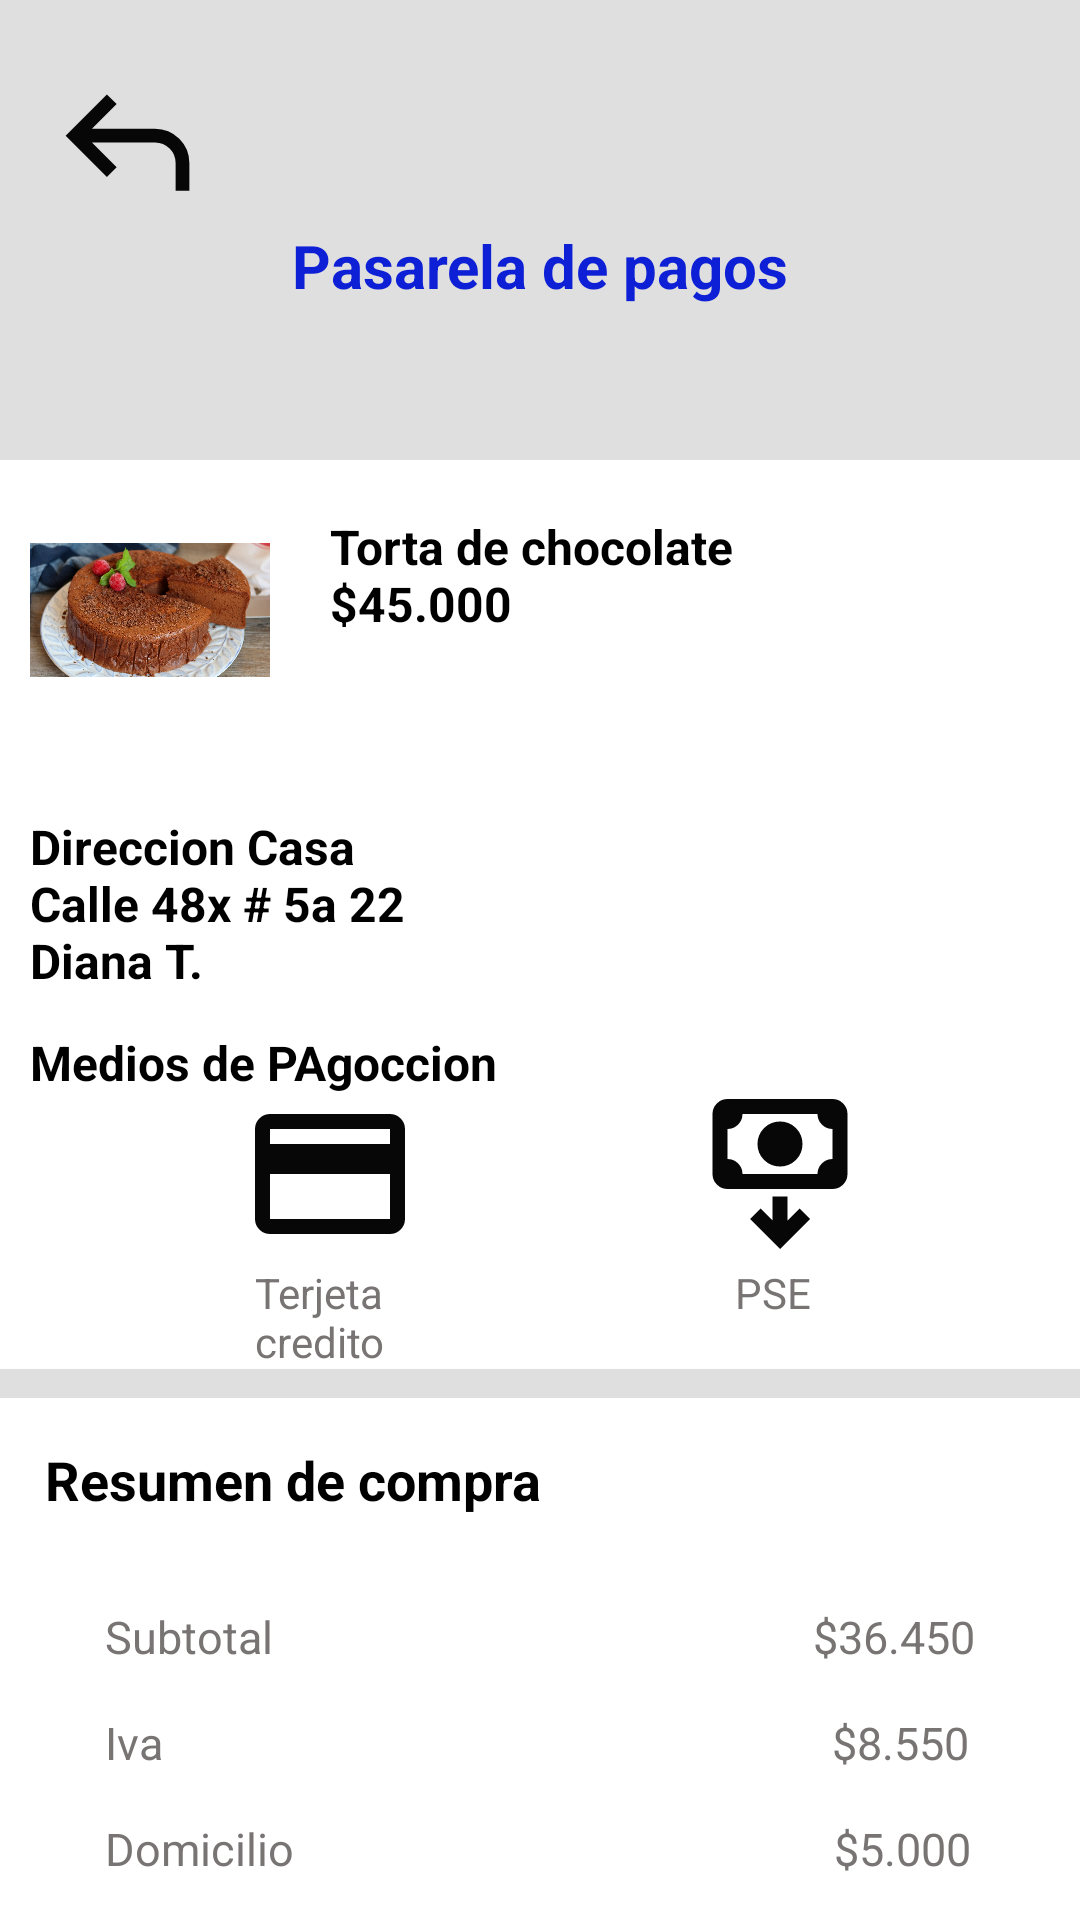

Produce the Android XML layout that renders to this screen, including the resource entries it uses.
<!-- AndroidManifest.xml: application theme Theme.MYODelicious -->
<!-- res/layout/activity_pasarela_pago.xml -->
<?xml version="1.0" encoding="utf-8"?>
<LinearLayout xmlns:android="http://schemas.android.com/apk/res/android"
    xmlns:app="http://schemas.android.com/apk/res-auto"
    xmlns:tools="http://schemas.android.com/tools"
    android:id="@+id/main"
    android:layout_width="match_parent"
    android:layout_height="match_parent"
    android:orientation="vertical"
    android:background="@color/gris_claro"
    tools:context=".ui.main.carrito.PasarelaPagoActivity">


    <ImageView
        android:id="@+id/img_out_pasa"
        android:layout_width="55dp"
        android:layout_height="55dp"
        android:layout_gravity="left"
        android:layout_marginTop="20dp"
        android:layout_marginLeft="15dp"
        android:src="@drawable/ic_regresar" />

    <TextView
        android:layout_width="match_parent"
        android:layout_height="wrap_content"
        android:text="@string/pasarela_de_pagos"
        android:textAlignment="center"
        android:textColor="@color/blue"
        android:textStyle="bold"
        android:textSize="20sp"/>

    <ScrollView
        android:layout_width="match_parent"
        android:layout_height="362dp"
        android:layout_marginTop="2dp">

        <FrameLayout
            android:layout_width="380dp"
            android:layout_height="313dp"
            android:layout_gravity="center"
            android:layout_marginTop="20dp"
            android:background="@color/white">

            <LinearLayout
                android:layout_width="match_parent"
                android:layout_height="wrap_content"
                android:orientation="horizontal">

                <ImageView
                    android:layout_width="80dp"
                    android:layout_height="80dp"
                    android:layout_marginLeft="20dp"
                    android:layout_marginTop="10dp"
                    android:contentDescription="@string/imagen_del_producto"
                    android:src="@drawable/torta_de_chocolate" />

                <TextView
                    android:layout_width="wrap_content"
                    android:layout_height="wrap_content"
                    android:layout_marginLeft="20dp"
                    android:layout_marginTop="18dp"
                    android:text="@string/torta_de_choc"
                    android:textColor="@color/black"
                    android:textSize="16sp"
                    android:textStyle="bold" />

            </LinearLayout>


            <LinearLayout
                android:layout_width="match_parent"
                android:layout_height="80dp"
                android:layout_marginTop="100dp"
                android:orientation="horizontal">

                <TextView
                    android:id="@+id/tv_direc_pago"
                    android:layout_width="232dp"
                    android:layout_height="wrap_content"
                    android:layout_marginLeft="20dp"
                    android:layout_marginTop="18dp"
                    android:text="@string/direccion_casa"
                    android:textColor="@color/black"
                    android:textSize="16sp"
                    android:textStyle="bold" />

            </LinearLayout>

            <LinearLayout
                android:layout_width="match_parent"
                android:layout_height="wrap_content"
                android:layout_marginTop="180dp"
                android:orientation="horizontal">

                <TextView
                    android:id="@+id/tv_direc_pago"
                    android:layout_width="232dp"
                    android:layout_height="wrap_content"
                    android:layout_marginLeft="20dp"
                    android:layout_marginTop="10dp"
                    android:text="@string/medios_de_pagoccion"
                    android:textColor="@color/black"
                    android:textSize="16sp"
                    android:textStyle="bold" />

            </LinearLayout>

            <LinearLayout
                android:layout_width="match_parent"
                android:layout_height="70dp"
                android:layout_marginTop="200dp"
                android:orientation="horizontal">

                <ImageView
                    android:id="@+id/img_tarjeta"
                    android:layout_width="60dp"
                    android:layout_height="60dp"
                    android:layout_marginLeft="90dp"
                    android:layout_marginTop="8dp"
                    android:src="@drawable/ic_tarjeta" />

                <ImageView
                    android:id="@+id/img_pse"
                    android:layout_width="60dp"
                    android:layout_height="60dp"
                    android:layout_marginLeft="90dp"
                    android:layout_marginTop="8dp"
                    android:src="@drawable/ic_pago" />


            </LinearLayout>

            <LinearLayout
                android:layout_width="match_parent"
                android:layout_height="43dp"
                android:layout_marginTop="260dp"
                android:orientation="horizontal">

                <TextView
                    android:layout_width="60dp"
                    android:layout_height="wrap_content"
                    android:layout_marginLeft="95dp"
                    android:layout_marginTop="8dp"
                    android:text="@string/terjeta_credito"
                    android:textColor="@color/gris" />

                <TextView
                    android:layout_width="60dp"
                    android:layout_height="wrap_content"
                    android:layout_marginLeft="100dp"
                    android:layout_marginTop="8dp"
                    android:text="@string/pse"
                    android:textColor="@color/gris" />


            </LinearLayout>

        </FrameLayout>


    </ScrollView>


    <FrameLayout
        android:layout_width="match_parent"
        android:layout_height="270dp"
        android:background="@color/white"
        android:orientation="horizontal">

        <LinearLayout
            android:layout_width="match_parent"
            android:layout_height="wrap_content"
            android:orientation="vertical">

            <TextView
                android:layout_width="match_parent"
                android:layout_height="wrap_content"
                android:text="@string/resumen_de_compra"
                android:textSize="18sp"
                android:textStyle="bold"
                android:textColor="@color/black"
                android:layout_margin="15dp"/>
            <LinearLayout
                android:layout_width="match_parent"
                android:layout_height="wrap_content"
                android:layout_marginLeft="15dp"
                android:orientation="horizontal">

                <TextView
                    android:layout_width="wrap_content"
                    android:layout_height="wrap_content"
                    android:text="Subtotal"
                    android:textColor="@color/gris"
                    android:textSize="15sp"
                    android:layout_marginLeft="20dp"
                    android:layout_marginTop="15dp"/>

                <TextView
                    android:id="@+id/tv_val_sin_iva"
                    android:layout_width="wrap_content"
                    android:layout_height="wrap_content"
                    android:text="$36.450"
                    android:textColor="@color/gris"
                    android:textSize="15sp"
                    android:layout_marginLeft="180dp"
                    android:layout_marginTop="15dp"/>

            </LinearLayout>


            <LinearLayout
                android:layout_width="match_parent"
                android:layout_height="wrap_content"
                android:layout_marginLeft="15dp"
                android:orientation="horizontal">

                <TextView
                    android:layout_width="wrap_content"
                    android:layout_height="wrap_content"
                    android:text="Iva"
                    android:textColor="@color/gris"
                    android:textSize="15sp"
                    android:layout_marginLeft="20dp"
                    android:layout_marginTop="15dp"/>

                <TextView
                    android:id="@+id/tv_val_iva"
                    android:layout_width="wrap_content"
                    android:layout_height="wrap_content"
                    android:text="$8.550"
                    android:textColor="@color/gris"
                    android:textSize="15sp"
                    android:layout_marginLeft="223dp"
                    android:layout_marginTop="15dp"/>

            </LinearLayout>

            <LinearLayout
                android:layout_width="match_parent"
                android:layout_height="wrap_content"
                android:layout_marginLeft="15dp"
                android:orientation="horizontal">

                <TextView
                    android:layout_width="wrap_content"
                    android:layout_height="wrap_content"
                    android:text="Domicilio"
                    android:textColor="@color/gris"
                    android:textSize="15sp"
                    android:layout_marginLeft="20dp"
                    android:layout_marginTop="15dp"/>

                <TextView
                    android:id="@+id/tv_val_domicilio"
                    android:layout_width="wrap_content"
                    android:layout_height="wrap_content"
                    android:text="$5.000"
                    android:textColor="@color/gris"
                    android:textSize="15sp"
                    android:layout_marginLeft="180dp"
                    android:layout_marginTop="15dp"/>

            </LinearLayout>

            <LinearLayout
                android:layout_width="match_parent"
                android:layout_height="wrap_content"
                android:layout_marginLeft="15dp"
                android:orientation="horizontal">

                <TextView
                    android:layout_width="wrap_content"
                    android:layout_height="wrap_content"
                    android:text="Total"
                    android:textColor="@color/black"
                    android:textSize="15sp"
                    android:textStyle="bold"
                    android:layout_marginLeft="20dp"
                    android:layout_marginTop="15dp"/>

                <TextView
                    android:id="@+id/tv_val_total"
                    android:layout_width="wrap_content"
                    android:layout_height="wrap_content"
                    android:text="$50.000"
                    android:textColor="@color/black"
                    android:textStyle="bold"
                    android:textSize="15sp"
                    android:layout_marginLeft="200dp"
                    android:layout_marginTop="15dp"/>

            </LinearLayout>

            <LinearLayout
                android:layout_width="match_parent"
                android:layout_height="wrap_content"
                android:layout_marginTop="20dp"
                android:gravity="center"
                android:orientation="vertical">

                <Button
                    android:id="@+id/btn_cont_pag"
                    android:layout_width="wrap_content"
                    android:layout_height="wrap_content"
                    android:text="@string/continuar"
                    android:textColor="@color/white"
                    android:textStyle="bold"
                    android:backgroundTint="@color/blue"/>

            </LinearLayout>


        </LinearLayout>



    </FrameLayout>


</LinearLayout>
<!-- resources referenced by this layout -->
<resources>
  <color name="black">#FF000000</color>
  <color name="blue">#0D20D5</color>
  <color name="gris">#787474</color>
  <color name="gris_claro">#E0DFDF</color>
  <color name="white">#FFFFFFFF</color>
  <!-- drawable ic_pago (drawable) -->
  <vector xmlns:android="http://schemas.android.com/apk/res/android" android:height="24dp" android:tint="#070707" android:viewportHeight="960" android:viewportWidth="960" android:width="24dp">
        
      <path android:fillColor="@android:color/white" android:pathData="M480,440Q430,440 395,405Q360,370 360,320Q360,270 395,235Q430,200 480,200Q530,200 565,235Q600,270 600,320Q600,370 565,405Q530,440 480,440ZM200,560Q167,560 143.5,536.5Q120,513 120,480L120,160Q120,127 143.5,103.5Q167,80 200,80L760,80Q793,80 816.5,103.5Q840,127 840,160L840,480Q840,513 816.5,536.5Q793,560 760,560L200,560ZM280,480L680,480Q680,447 703.5,423.5Q727,400 760,400L760,240Q727,240 703.5,216.5Q680,193 680,160L280,160Q280,193 256.5,216.5Q233,240 200,240L200,400Q233,400 256.5,423.5Q280,447 280,480ZM200,480L200,480Q200,480 200,480Q200,480 200,480L200,160Q200,160 200,160Q200,160 200,160L200,160Q200,160 200,160Q200,160 200,160L200,480Q200,480 200,480Q200,480 200,480ZM480,880L640,720L584,664L520,728L520,600L440,600L440,728L376,664L320,720L480,880Z"/>
      
  </vector>
  <!-- drawable ic_regresar (drawable) -->
  <vector xmlns:android="http://schemas.android.com/apk/res/android" android:autoMirrored="true" android:height="24dp" android:tint="#070707" android:viewportHeight="960" android:viewportWidth="960" android:width="24dp">
        
      <path android:fillColor="@android:color/white" android:pathData="M760,760L760,600Q760,550 725,515Q690,480 640,480L273,480L417,624L360,680L120,440L360,200L417,256L273,400L640,400Q723,400 781.5,458.5Q840,517 840,600L840,760L760,760Z"/>
      
  </vector>
  <!-- drawable ic_tarjeta (drawable) -->
  <vector xmlns:android="http://schemas.android.com/apk/res/android" android:height="24dp" android:tint="#070707" android:viewportHeight="960" android:viewportWidth="960" android:width="24dp">
        
      <path android:fillColor="@android:color/white" android:pathData="M880,240L880,720Q880,753 856.5,776.5Q833,800 800,800L160,800Q127,800 103.5,776.5Q80,753 80,720L80,240Q80,207 103.5,183.5Q127,160 160,160L800,160Q833,160 856.5,183.5Q880,207 880,240ZM160,320L800,320L800,240Q800,240 800,240Q800,240 800,240L160,240Q160,240 160,240Q160,240 160,240L160,320ZM160,480L160,720Q160,720 160,720Q160,720 160,720L800,720Q800,720 800,720Q800,720 800,720L800,480L160,480ZM160,720L160,720Q160,720 160,720Q160,720 160,720L160,240Q160,240 160,240Q160,240 160,240L160,240Q160,240 160,240Q160,240 160,240L160,720Q160,720 160,720Q160,720 160,720Z"/>
      
  </vector>
  <!-- drawable torta_de_chocolate: jpg bitmap (drawable, 719133 bytes) -->
  <string name="continuar">Continuar</string>
  <string name="direccion_casa">Direccion Casa\nCalle 48x # 5a 22\nDiana T.</string>
  <string name="imagen_del_producto">Imagen del producto</string>
  <string name="medios_de_pagoccion">Medios de PAgoccion</string>
  <string name="pasarela_de_pagos">Pasarela de pagos</string>
  <string name="pse">PSE</string>
  <string name="resumen_de_compra">Resumen de compra</string>
  <string name="terjeta_credito">Terjeta credito</string>
  <string name="torta_de_choc">Torta de chocolate\n$45.000</string>
  <style name="Theme.MYODelicious" parent="Base.Theme.MYODelicious">
          <item name="colorPrimary">@color/gris</item>
      </style>
  <style name="Base.Theme.MYODelicious" parent="Theme.Material3.DayNight.NoActionBar">
          
          
      </style>
</resources>
